3-way image classification set "Real-Time-Road-Condition-Detection-Using-Dashcam-Video" from GitHub (CabuleaVictorAndrei/Real-Time-Road-Condition-Detection-Using-Dashcam-Video); label vocabulary: clear, snowy, wet.

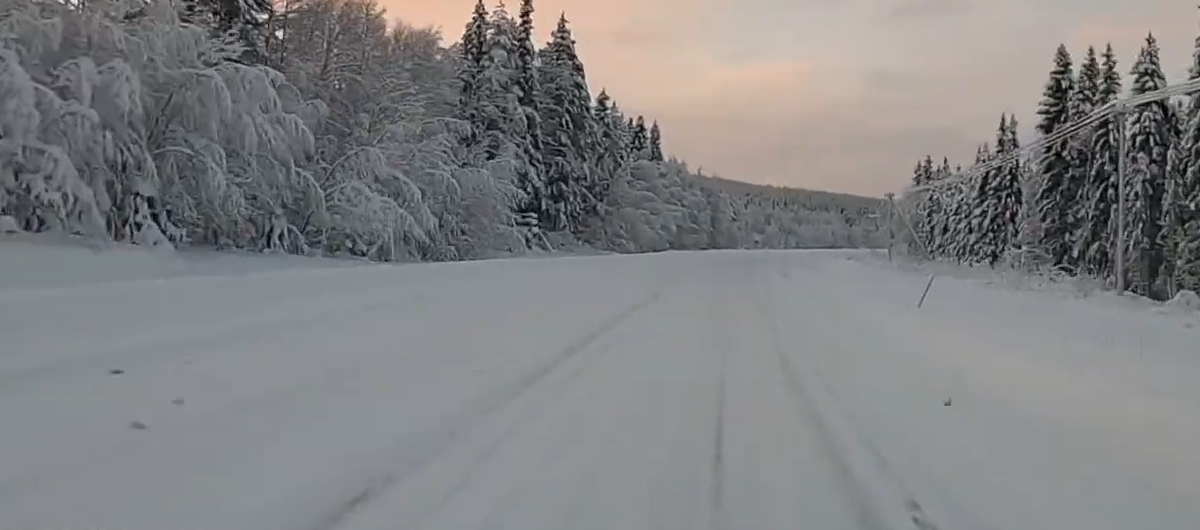
Label: snowy

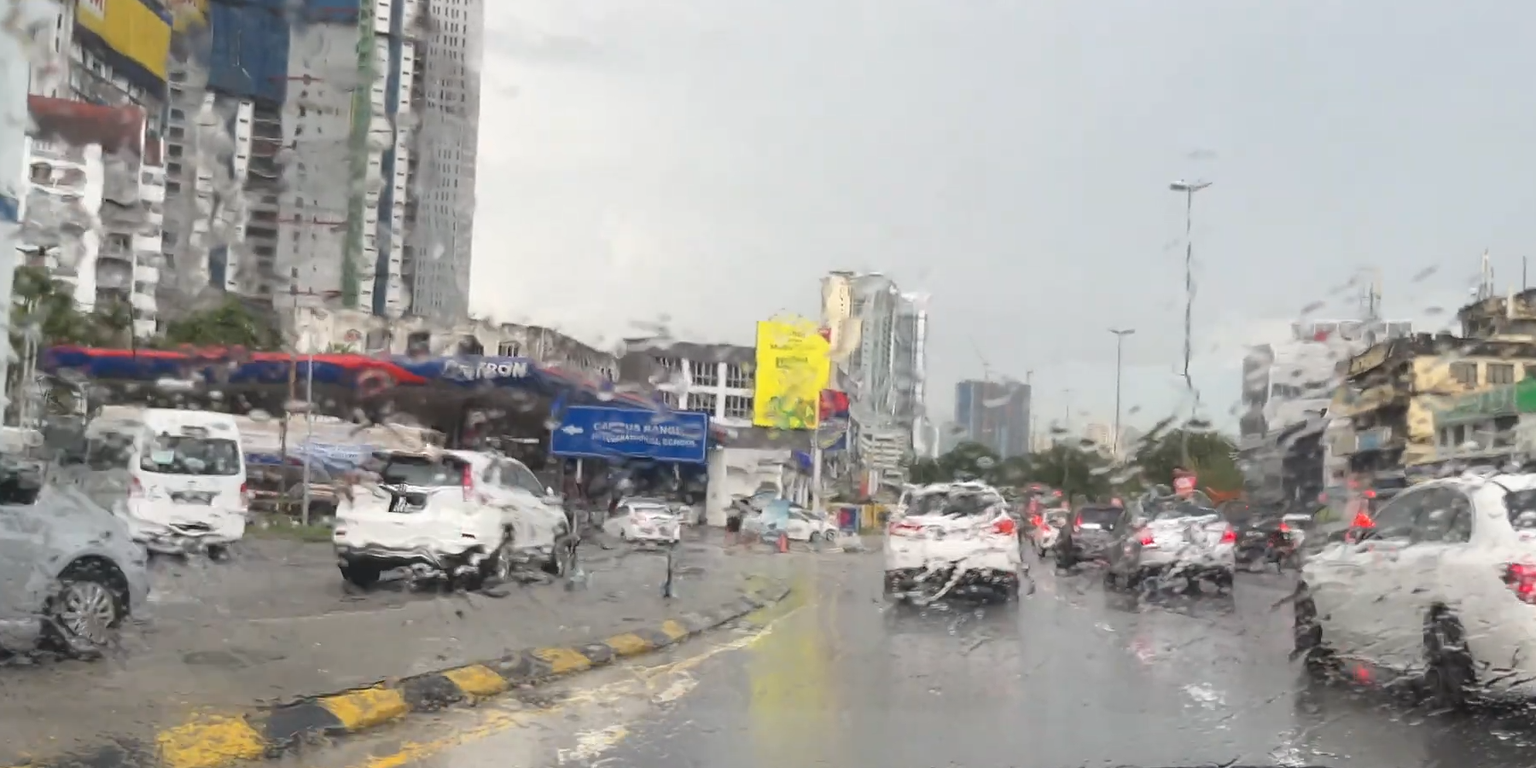
Label: wet

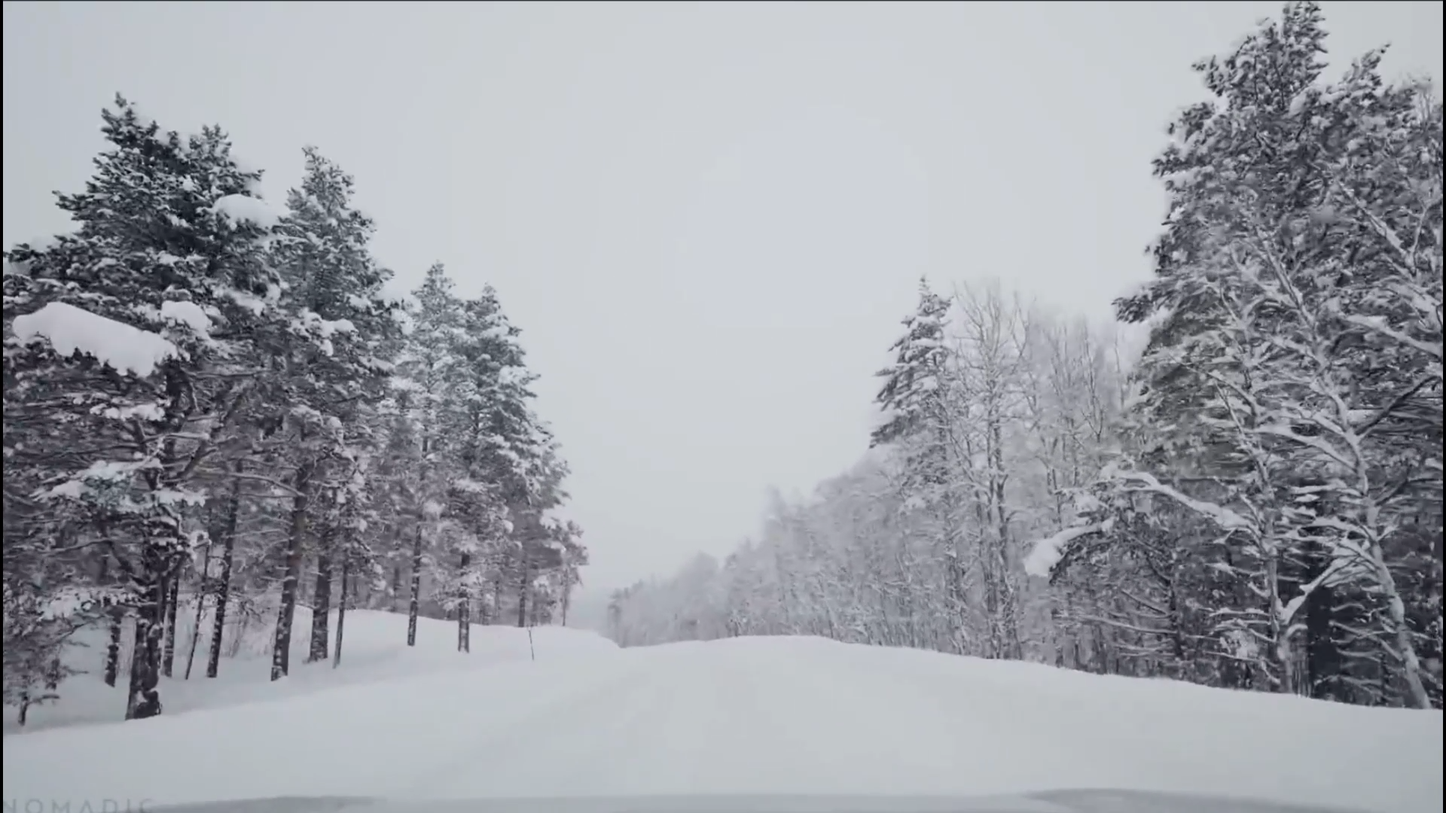
Label: snowy

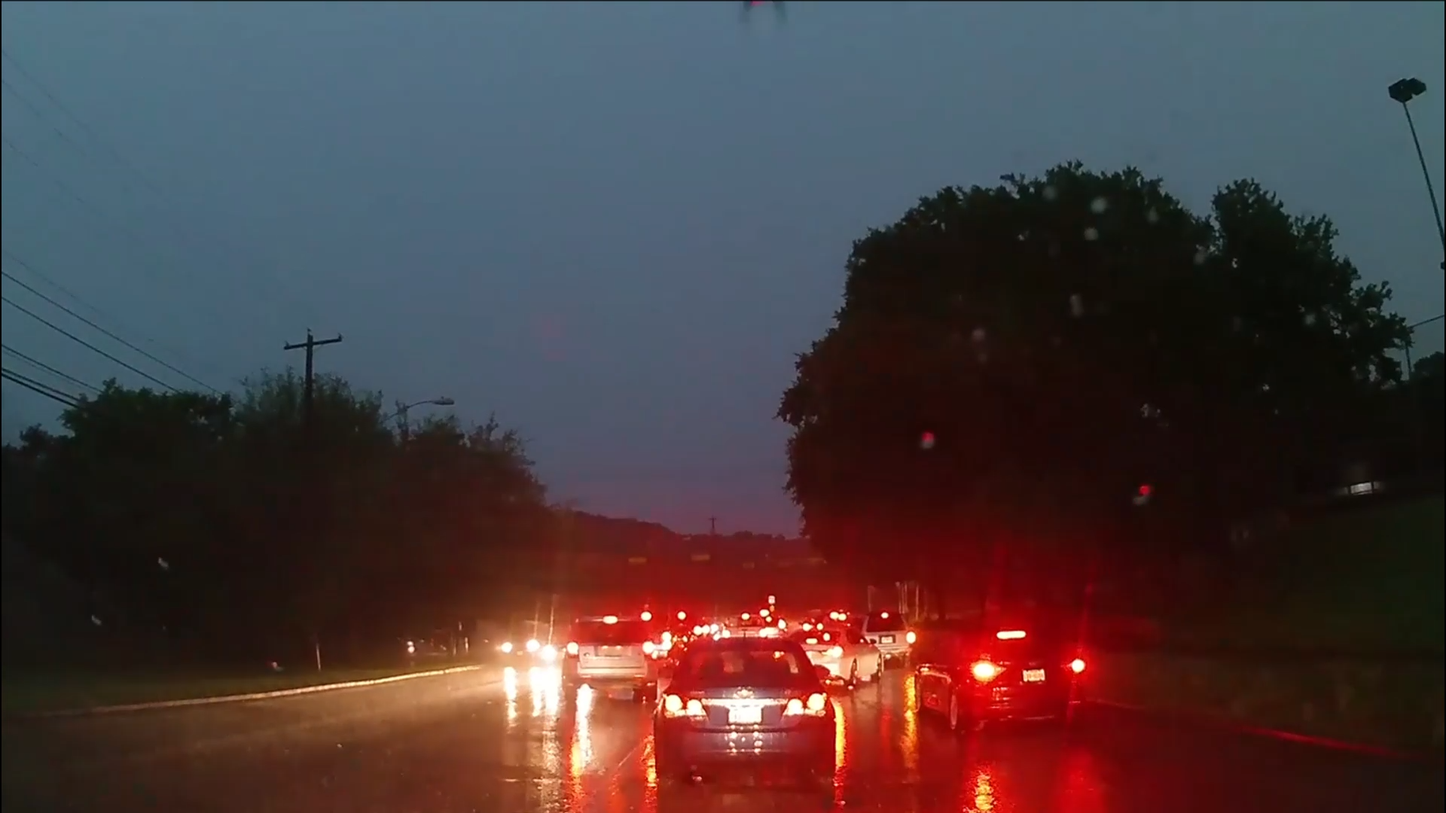
Label: wet

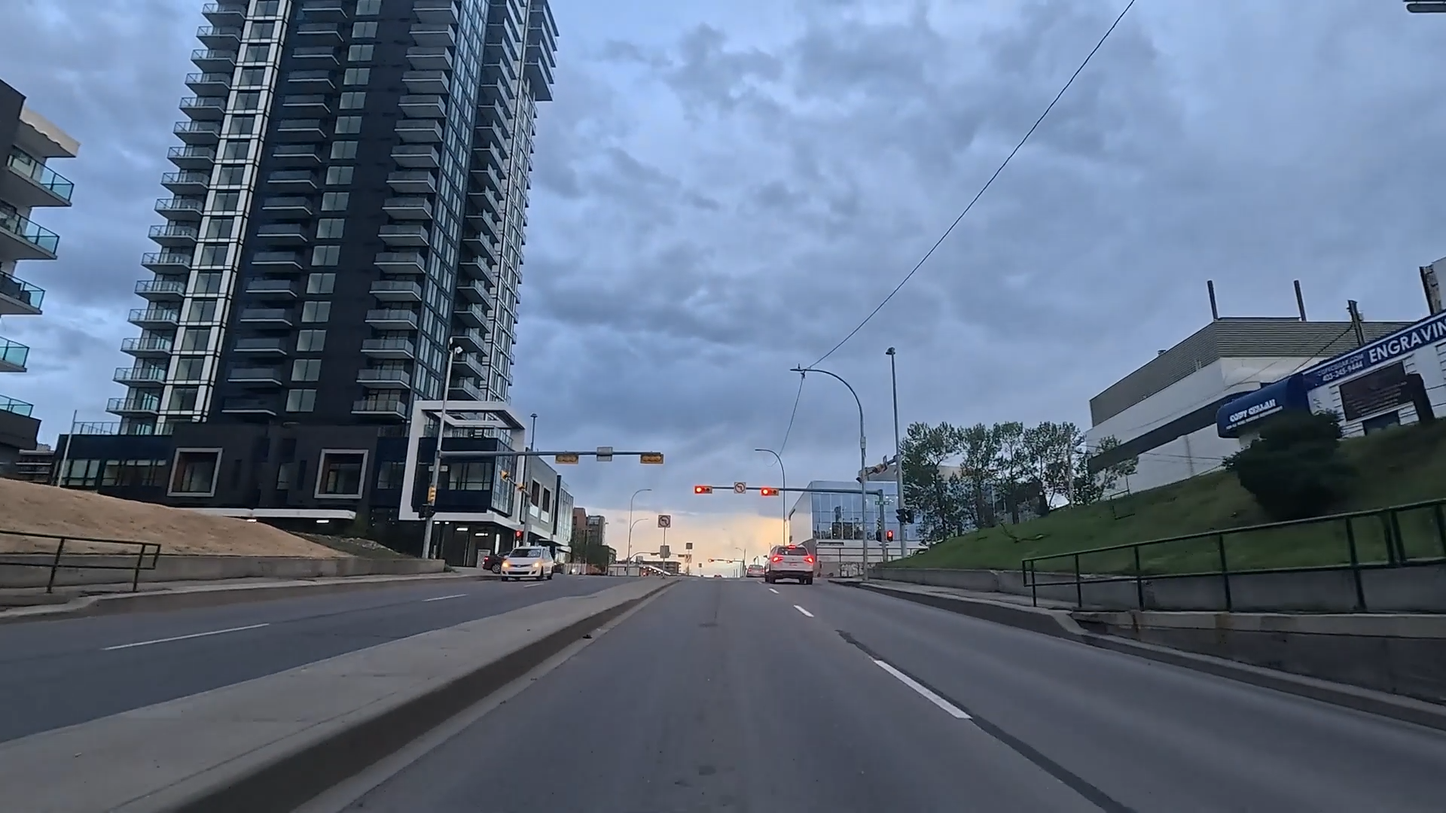
Label: clear

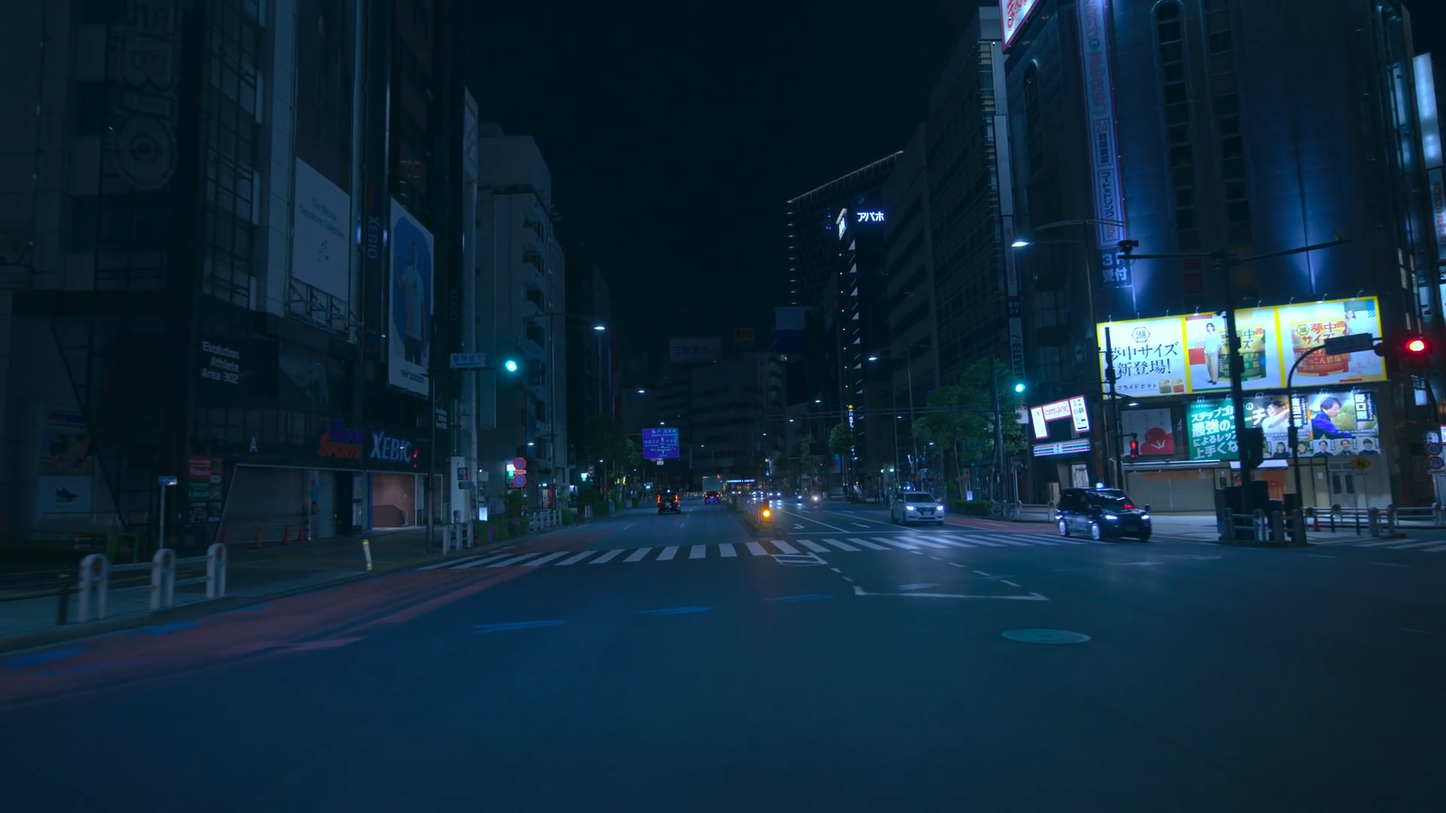
Label: clear
